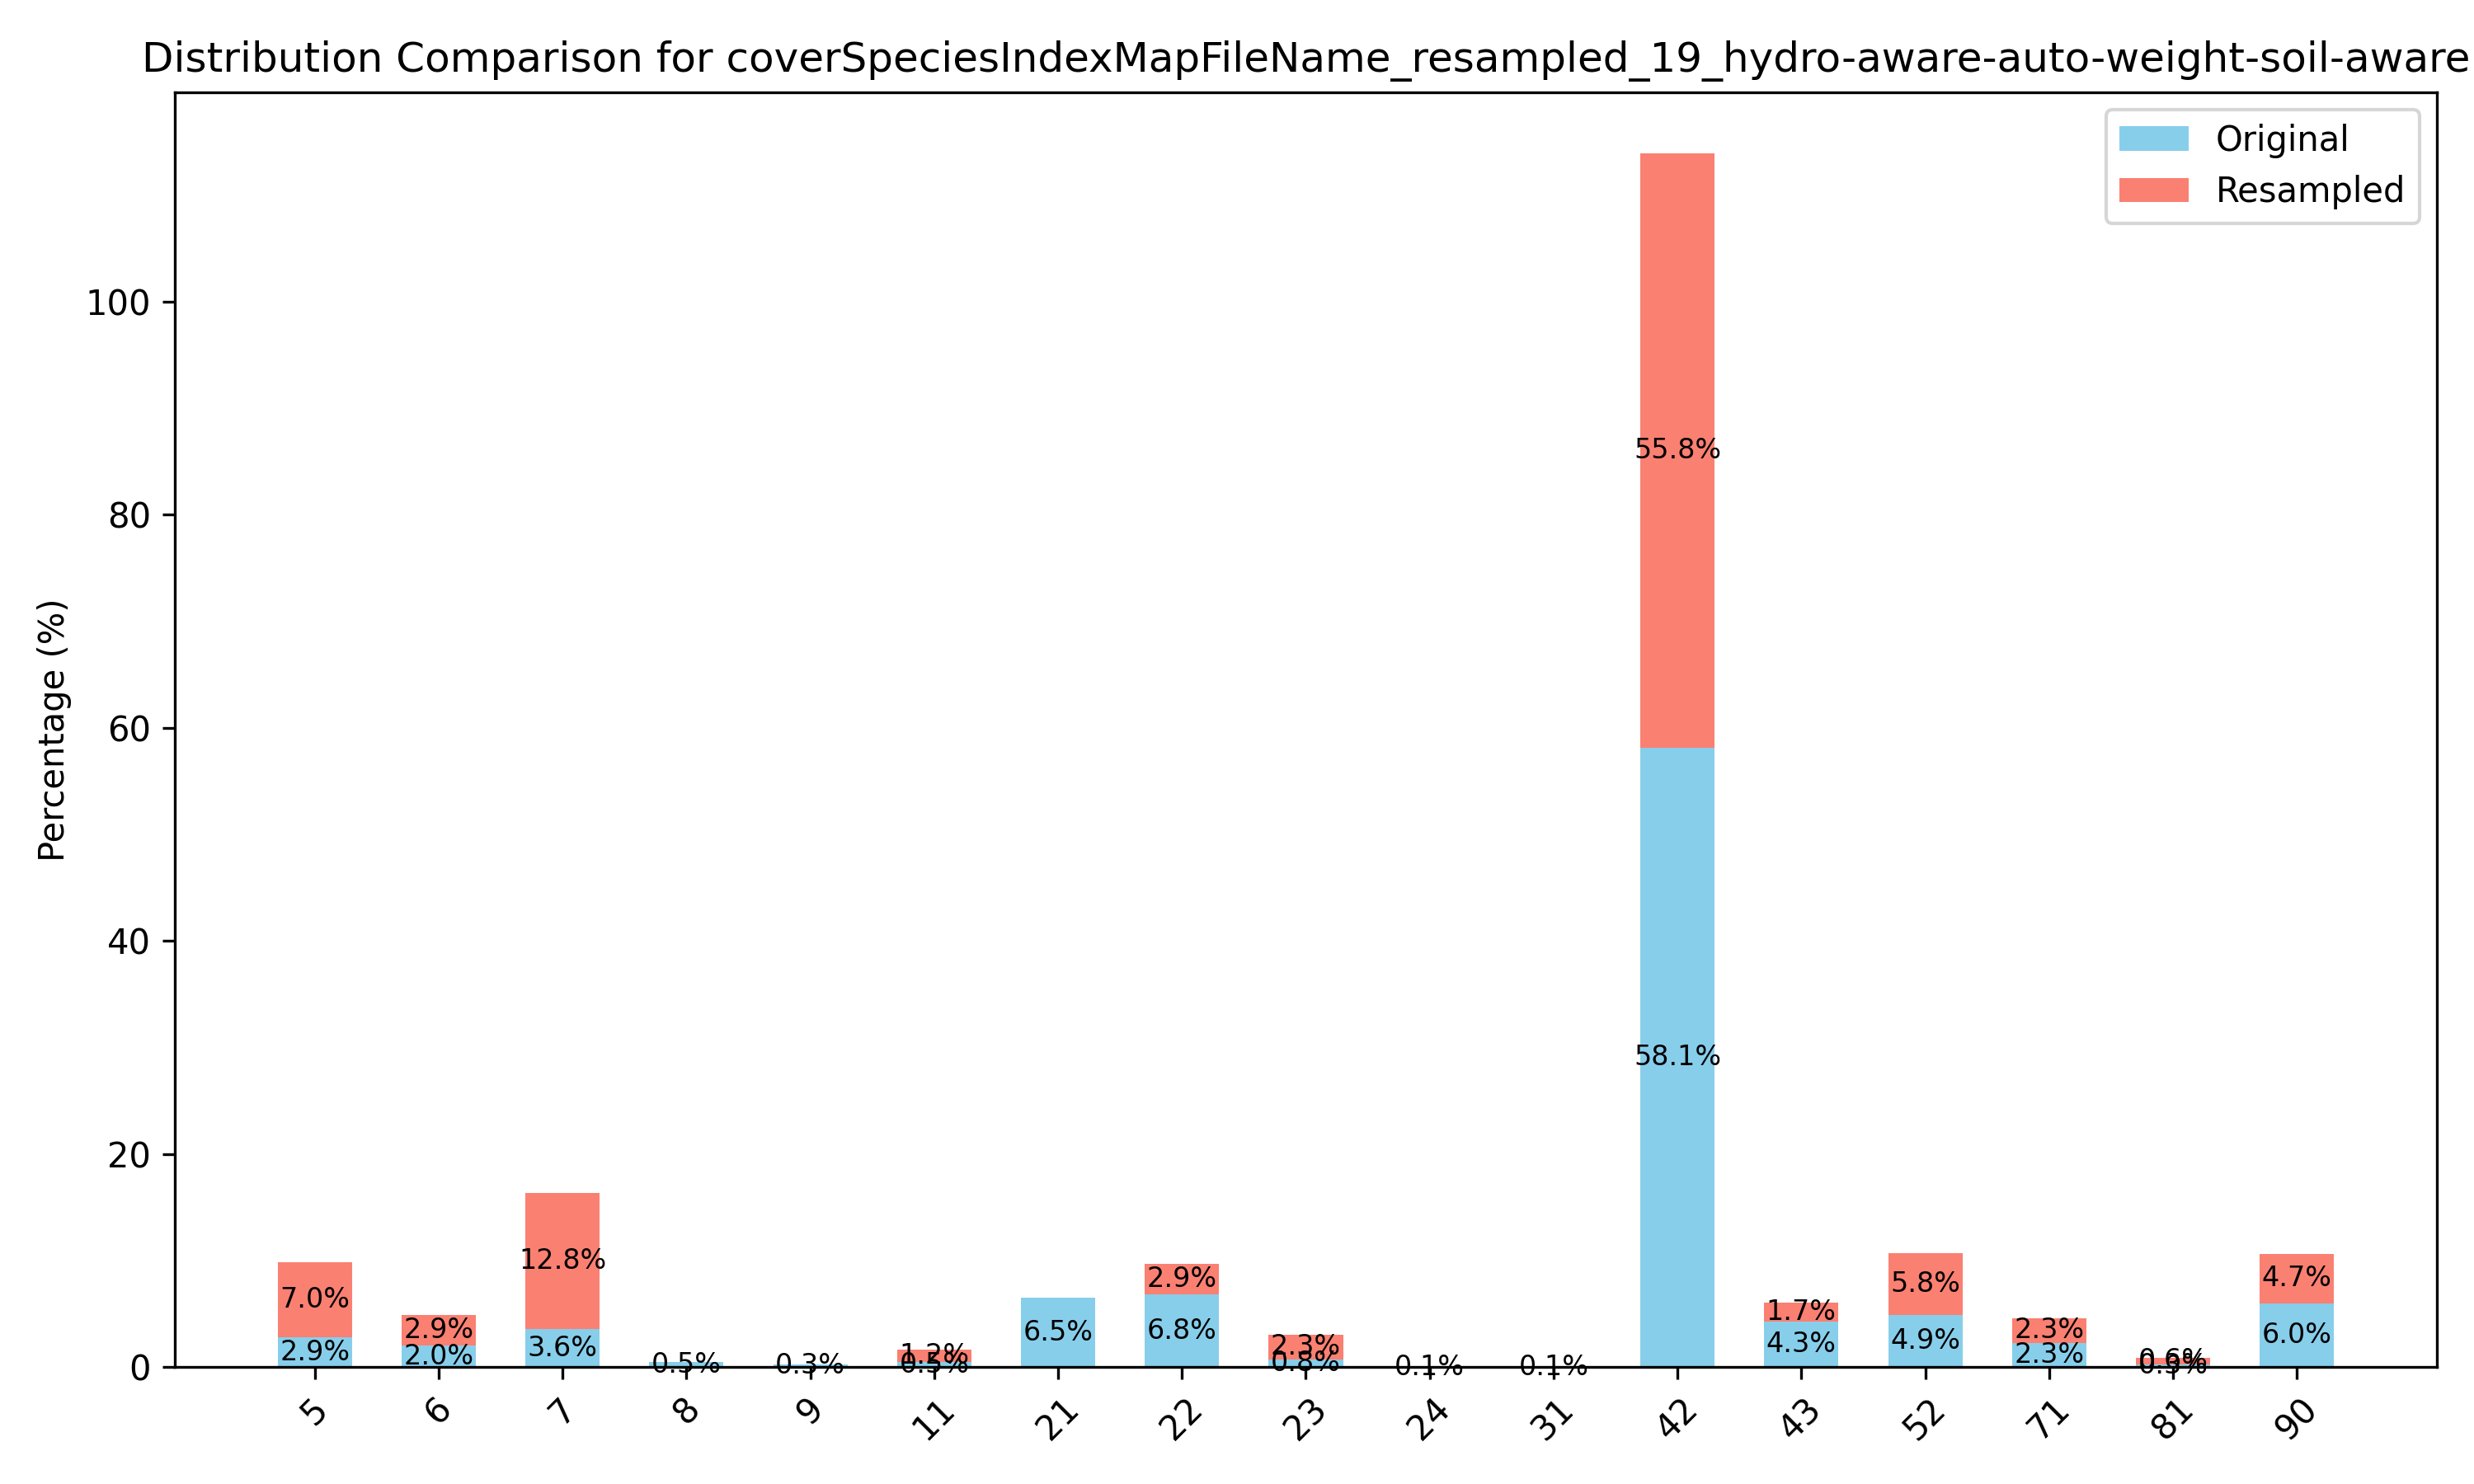

Data behind this chart, as committed beside it:
Value, Original (%), Resampled (%)
5, 2.86, 6.977
6, 2.033, 2.907
7, 3.588, 12.79
8, 0.497, 0.0
9, 0.286, 0.0
11, 0.508, 1.163
21, 6.535, 0.0
22, 6.834, 2.907
23, 0.758, 2.326
24, 0.069, 0.0
31, 0.063, 0.0
42, 58.13, 55.81
43, 4.326, 1.744
52, 4.903, 5.814
71, 2.313, 2.326
81, 0.291, 0.581
90, 6.002, 4.651
